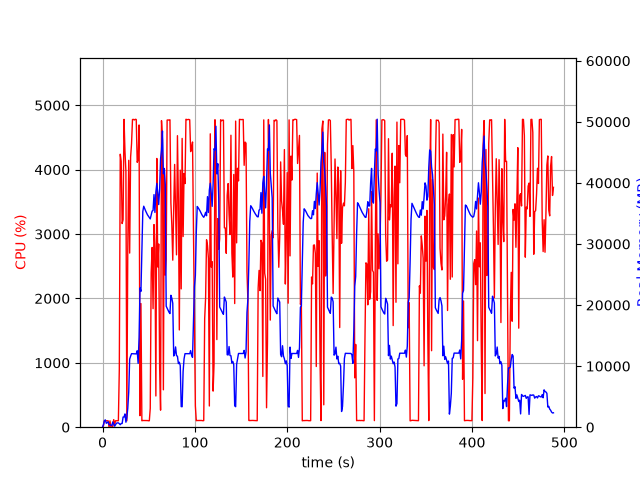

The table this chart was drawn from, first rows:
elapsed_time, nproc, cpu, mem_real, mem_virtual
3.9577484130859375e-05, 1, 0.0, 6.031, 2727
1.006, 6, 23.9, 453.2, 2769
2.015, 5, 102.2, 1065, 3207
3.023, 9, 100.3, 1199, 5916
4.03, 3, 99.2, 640.5, 2086
5.038, 3, 100.2, 739.1, 2182
6.046, 3, 99.3, 875.3, 2294
7.053, 4, 3.0, 415.5, 2036
8.061, 3, 98.2, 389.1, 1742
9.069, 3, 2.0, 331, 1690
10.08, 3, 1.0, 272.2, 1643
11.09, 8, 8.9, 859.7, 3679
12.1, 4, 117.8, 498.2, 2200
13.11, 1, 41.6, 160.2, 1020
14.12, 1, 100.0, 414.2, 1980
15.13, 1, 100.0, 662.2, 3266
16.14, 1, 99.1, 704.4, 2754
17.15, 1, 101.0, 701.7, 2754
18.16, 1, 905.4, 575, 6736
19.18, 1, 4240, 408.8, 6758
20.19, 1, 4130, 604.9, 6772
21.21, 1, 3163, 604.4, 7344
22.24, 1, 3222, 1664, 7344
23.25, 1, 4781, 1664, 7344
24.27, 1, 4286, 2177, 7344
25.29, 1, 3975, 815.3, 8376
26.3, 1, 99.3, 1568, 9428
27.31, 1, 2748, 3097, 9460
28.35, 1, 4145, 5787, 13862
29.36, 1, 2704, 11144, 25664
30.38, 1, 4195, 11632, 25664
31.39, 1, 4403, 12038, 25664
32.42, 1, 4779, 12028, 25664
33.44, 1, 4781, 12015, 25664
34.46, 1, 4772, 12015, 25664
35.48, 1, 4782, 12015, 25664
36.5, 1, 4779, 12004, 25664
37.52, 1, 4114, 12516, 25664
38.54, 1, 4153, 10458, 25664
39.54, 1, 4694, 14722, 31448
40.56, 1, 178.5, 22812, 41784
41.57, 1, 1920, 22243, 62284
42.58, 1, 100.2, 28529, 62284
43.59, 1, 104.2, 35324, 62284
44.59, 1, 104.2, 36182, 62284
45.6, 1, 104.2, 35796, 62284
46.61, 1, 104.3, 35429, 62284
47.62, 1, 103.3, 35091, 62284
48.62, 1, 103.2, 34778, 62284
49.63, 1, 100.2, 34553, 62284
50.64, 1, 100.3, 34344, 62284
51.65, 1, 292.7, 34105, 62284
52.66, 1, 2398, 34727, 62284
53.68, 1, 2792, 35375, 62284
54.7, 1, 1841, 35493, 62284
55.71, 1, 3147, 38081, 62284
56.72, 1, 2772, 35164, 62284
57.74, 1, 485.1, 38519, 86860
58.75, 1, 4174, 39914, 86860
59.77, 1, 2488, 38372, 86860
... 422 more rows
